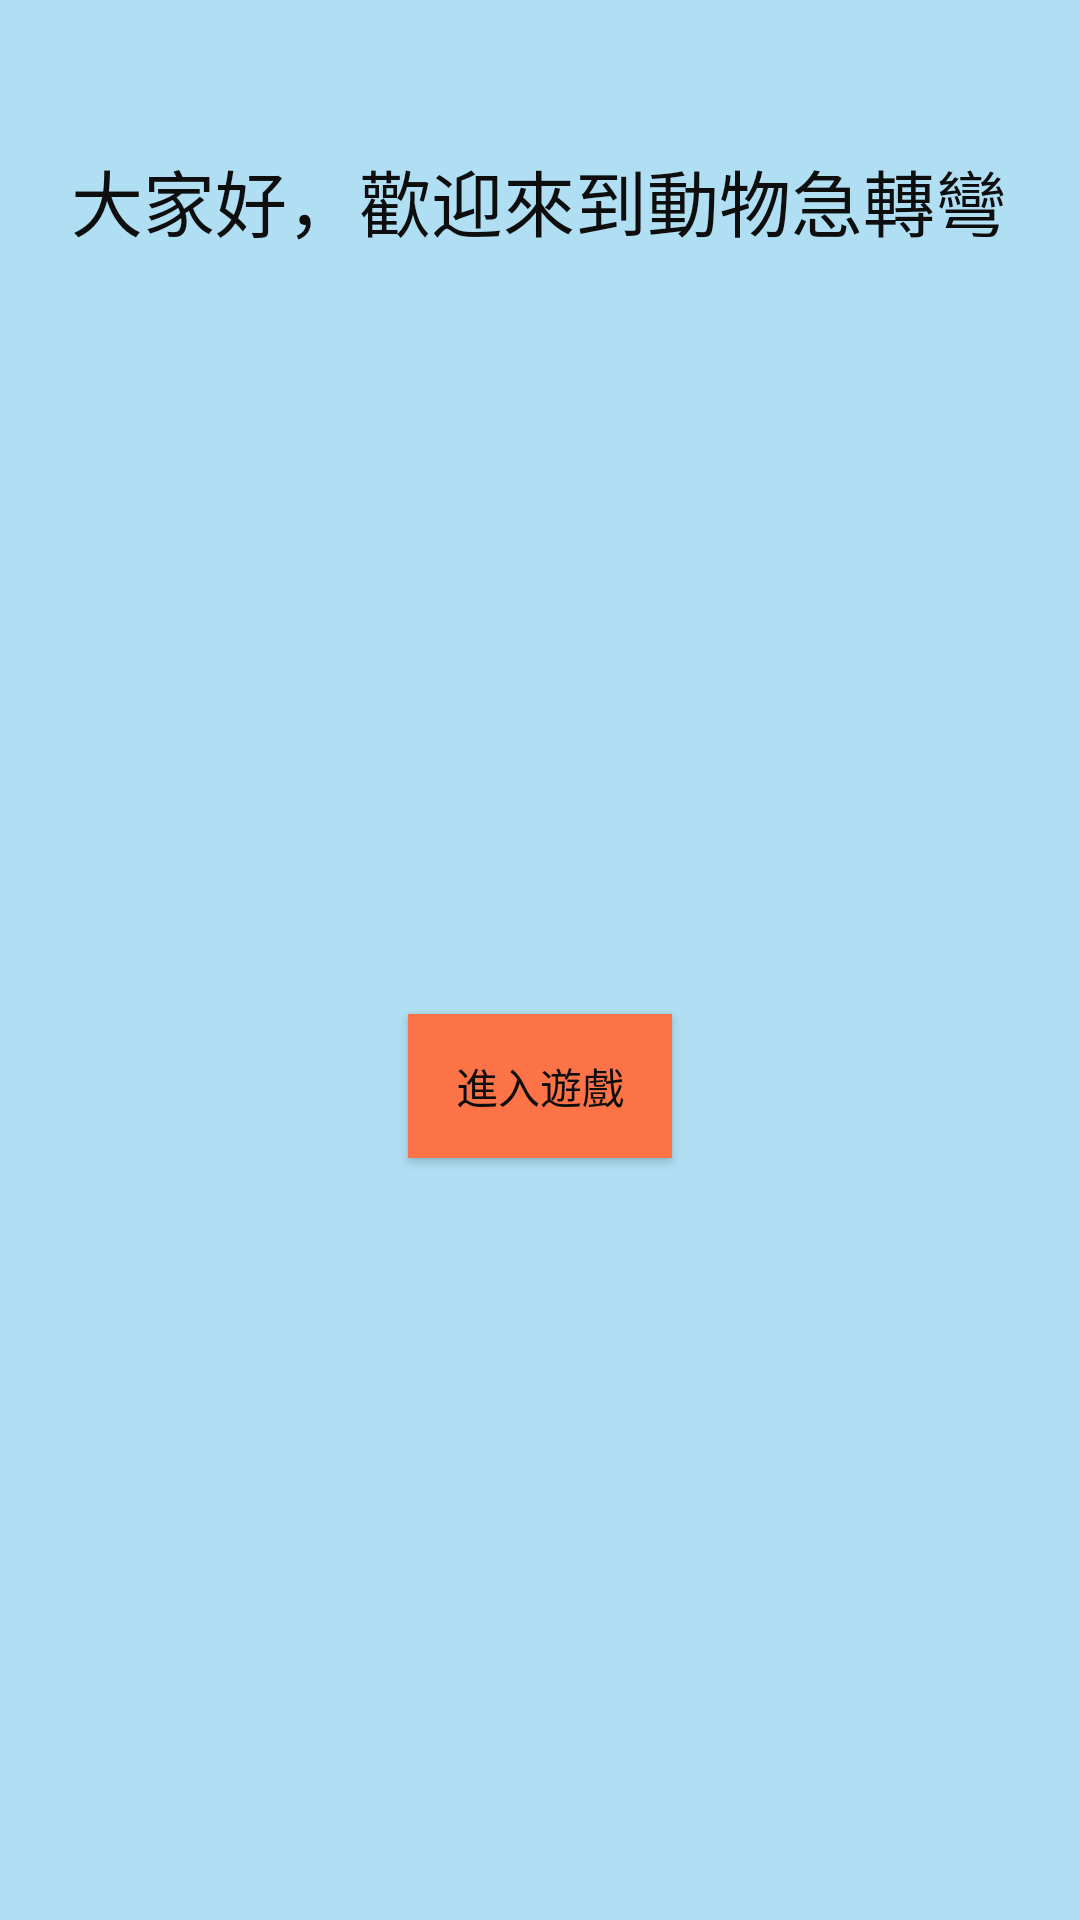

Reconstruct the res/layout file that produces this screen, plus the resources it refers to.
<!-- AndroidManifest.xml: application theme Theme.Animal_Crazy -->
<!-- res/layout/activity_login.xml -->
<?xml version="1.0" encoding="utf-8"?>
<androidx.constraintlayout.widget.ConstraintLayout xmlns:android="http://schemas.android.com/apk/res/android"
    xmlns:app="http://schemas.android.com/apk/res-auto"
    xmlns:tools="http://schemas.android.com/tools"
    android:layout_width="match_parent"
    android:layout_height="match_parent"
    android:background="#9FCFE4"
    android:backgroundTint="#B0DEF3"
    tools:context=".LoginActivity">

    <TextView
        android:id="@+id/textView10"
        android:layout_width="wrap_content"
        android:layout_height="wrap_content"
        android:text="大家好，歡迎來到動物急轉彎"
        android:textColor="#0E0E0E"
        android:textSize="24sp"
        app:layout_constraintBottom_toBottomOf="parent"
        app:layout_constraintEnd_toEndOf="parent"
        app:layout_constraintHorizontal_bias="0.494"
        app:layout_constraintStart_toStartOf="parent"
        app:layout_constraintTop_toTopOf="parent"
        app:layout_constraintVertical_bias="0.081" />

    <Button
        android:id="@+id/button5"
        android:layout_width="wrap_content"
        android:layout_height="wrap_content"
        android:background="#C56041"
        android:backgroundTint="#D3481C"
        android:text="進入遊戲"
        android:textColor="#0E0D0D"
        app:layout_constraintBottom_toBottomOf="parent"
        app:layout_constraintEnd_toEndOf="parent"
        app:layout_constraintStart_toStartOf="parent"
        app:layout_constraintTop_toBottomOf="@+id/textView10"
        app:backgroundTint="#FD7348"
        />
</androidx.constraintlayout.widget.ConstraintLayout>
<!-- resources referenced by this layout -->
<resources>
  <style name="Theme.Animal_Crazy" parent="Theme.MaterialComponents.DayNight.DarkActionBar">
          
          <item name="colorPrimary">@color/purple_500</item>
          <item name="colorPrimaryVariant">@color/purple_700</item>
          <item name="colorOnPrimary">@color/white</item>
          
          <item name="colorSecondary">@color/teal_200</item>
          <item name="colorSecondaryVariant">@color/teal_700</item>
          <item name="colorOnSecondary">@color/black</item>
          
          <item name="android:statusBarColor" tools:targetApi="l">?attr/colorPrimaryVariant</item>
          
      </style>
  <!-- not gathered from this repository: default colours our renderer supplied (Android Studio template values) -->
  <color name="purple_500">#FF6200EE</color>
  <color name="purple_700">#FF3700B3</color>
  <color name="teal_200">#FF03DAC5</color>
  <color name="teal_700">#FF018786</color>
  <color name="black">#FF000000</color>
  <color name="white">#FFFFFFFF</color>
</resources>
